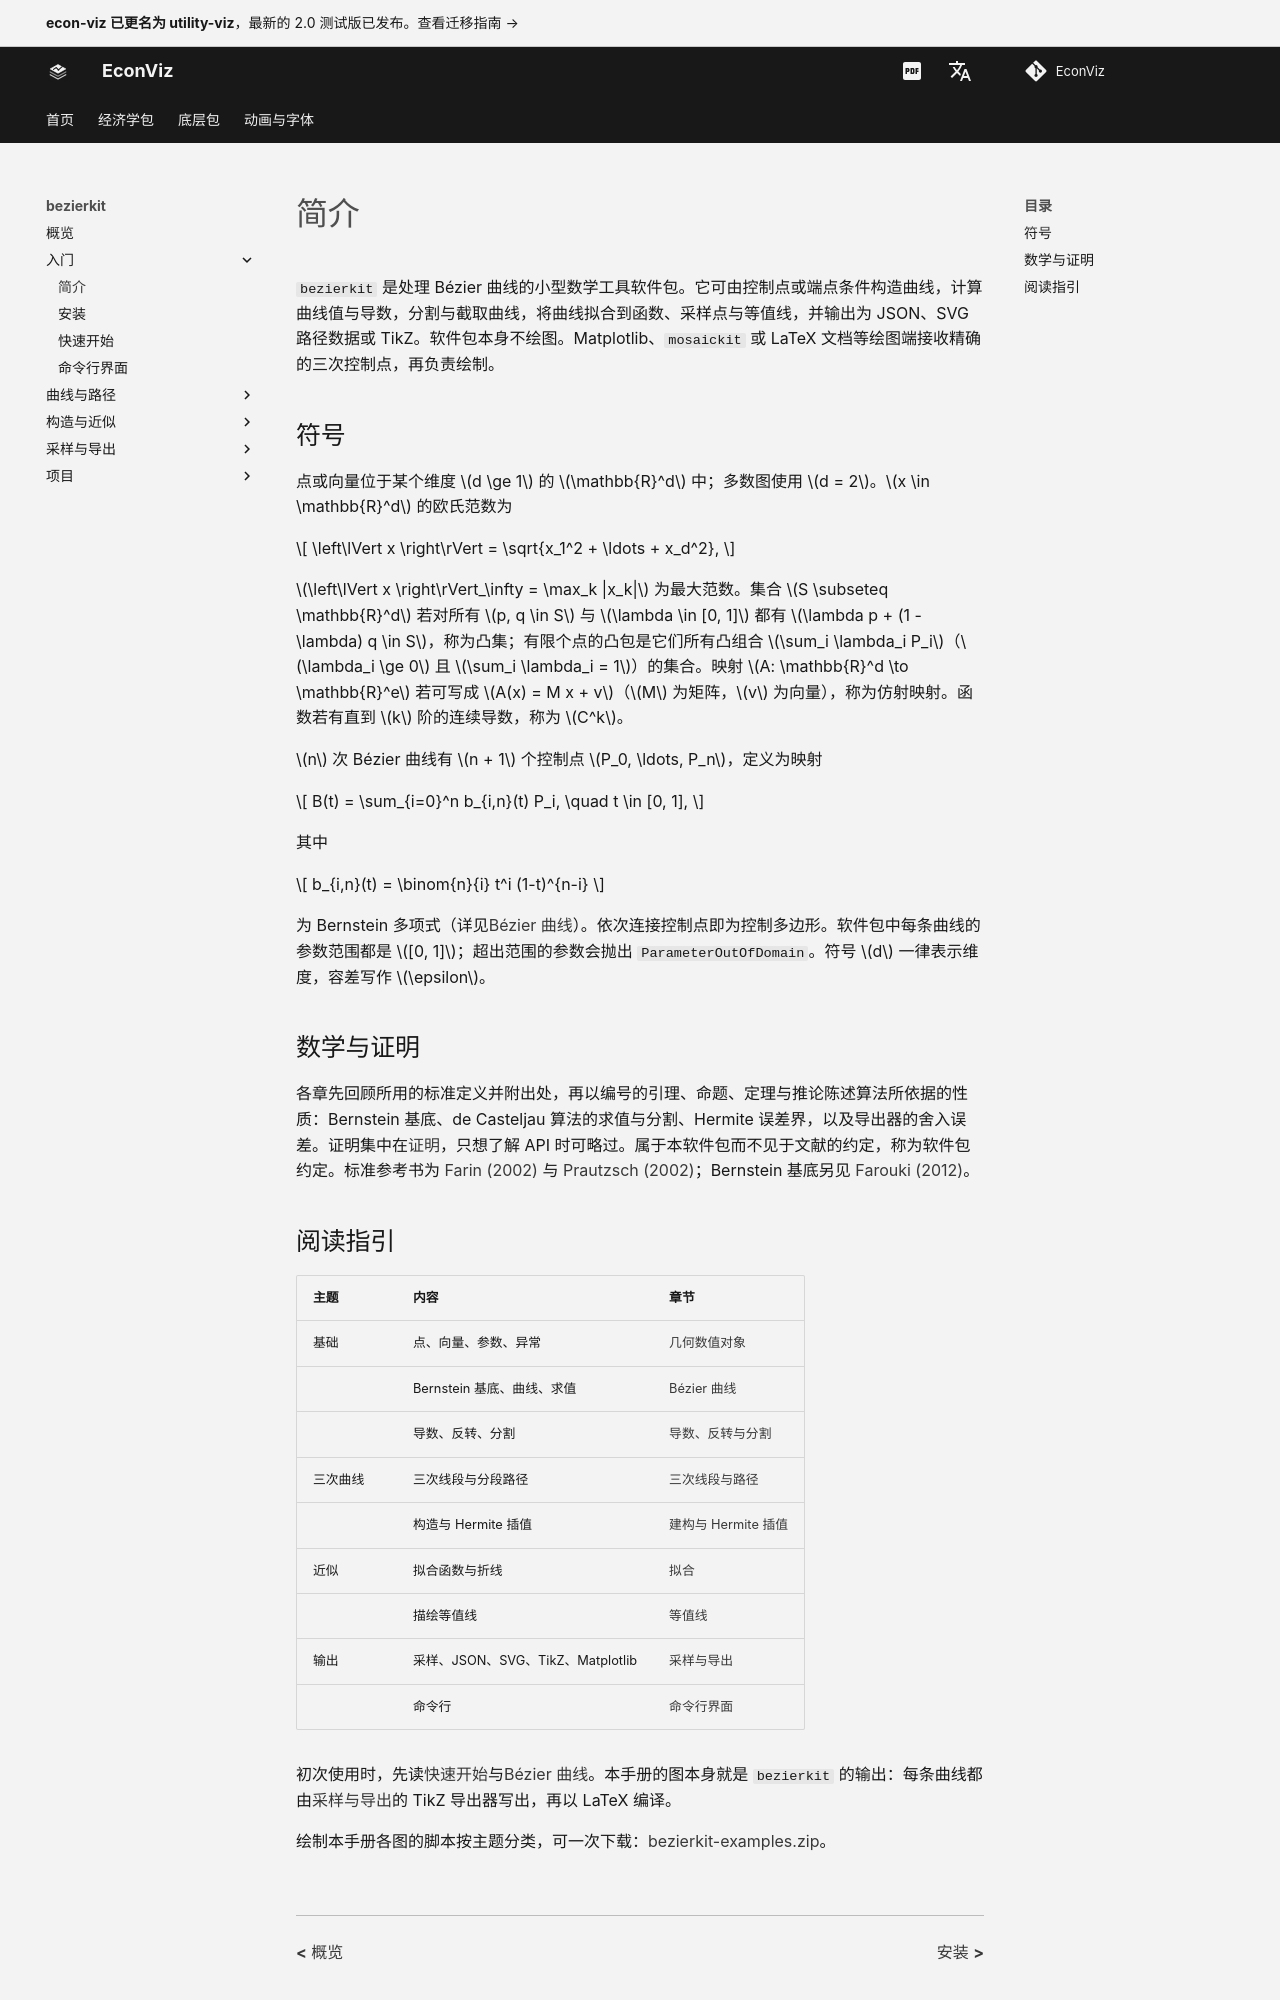

repository: EconViz/econ-viz-docs · page: zh-CN/bezierkit/guides/introduction/index.html · generator: mkdocs

---
seo_title: "简介"
---

# 简介

<span id="sec-intro"></span>

`bezierkit` 是处理 Bézier 曲线的小型数学工具软件包。它可由控制点或端点条件构造曲线，计算曲线值与导数，分割与截取曲线，将曲线拟合到函数、采样点与等值线，并输出为 JSON、SVG 路径数据或 TikZ。软件包本身不绘图。Matplotlib、`mosaickit` 或 LaTeX 文档等绘图端接收精确的三次控制点，再负责绘制。

## 符号

点或向量位于某个维度 $d \ge 1$ 的 $\mathbb{R}^d$ 中；多数图使用 $d = 2$。$x \in \mathbb{R}^d$ 的欧氏范数为

$$
\left\lVert x \right\rVert = \sqrt{x_1^2 + \ldots + x_d^2},
$$

$\left\lVert x \right\rVert_\infty = \max_k |x_k|$ 为最大范数。集合 $S \subseteq \mathbb{R}^d$ 若对所有 $p, q \in S$ 与 $\lambda \in [0, 1]$ 都有 $\lambda p + (1 - \lambda) q \in S$，称为凸集；有限个点的凸包是它们所有凸组合 $\sum_i \lambda_i P_i$（$\lambda_i \ge 0$ 且 $\sum_i \lambda_i = 1$）的集合。映射 $A: \mathbb{R}^d \to \mathbb{R}^e$ 若可写成 $A(x) = M x + v$（$M$ 为矩阵，$v$ 为向量），称为仿射映射。函数若有直到 $k$ 阶的连续导数，称为 $C^k$。

$n$ 次 Bézier 曲线有 $n + 1$ 个控制点 $P_0, \ldots, P_n$，定义为映射

$$
B(t) = \sum_{i=0}^n b_{i,n}(t) P_i, \quad t \in [0, 1],
$$

其中

$$
b_{i,n}(t) = \binom{n}{i} t^i (1-t)^{n-i}
$$

为 Bernstein 多项式（详见[Bézier 曲线](curves.md#sec-curves)）。依次连接控制点即为控制多边形。软件包中每条曲线的参数范围都是 $[0, 1]$；超出范围的参数会抛出 `ParameterOutOfDomain`。符号 $d$ 一律表示维度，容差写作 $\epsilon$。

## 数学与证明

各章先回顾所用的标准定义并附出处，再以编号的引理、命题、定理与推论陈述算法所依据的性质：Bernstein 基底、de Casteljau 算法的求值与分割、Hermite 误差界，以及导出器的舍入误差。证明集中在[证明](../project/proofs.md#app-proofs)，只想了解 API 时可略过。属于本软件包而不见于文献的约定，称为软件包约定。标准参考书为 [Farin (2002)](../project/references.md#farin2002) 与 [Prautzsch (2002)](../project/references.md#prautzsch2002)；Bernstein 基底另见 [Farouki (2012)](../project/references.md#farouki2012)。
